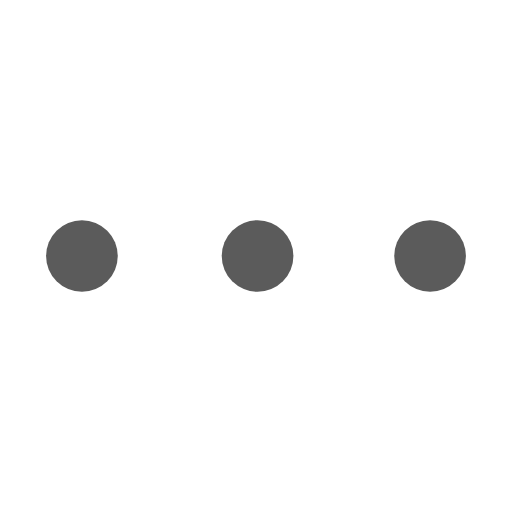
t = 0.00 s
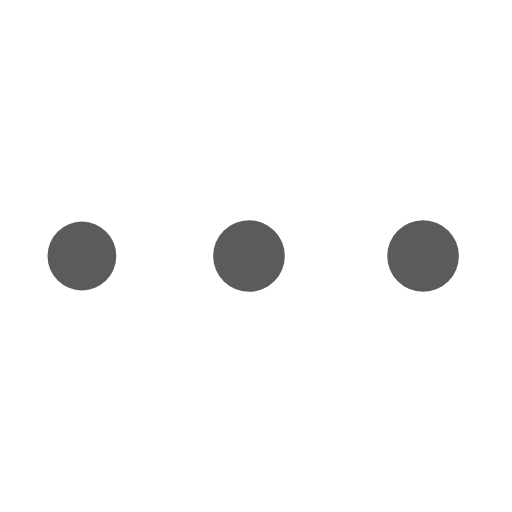
t = 0.49 s
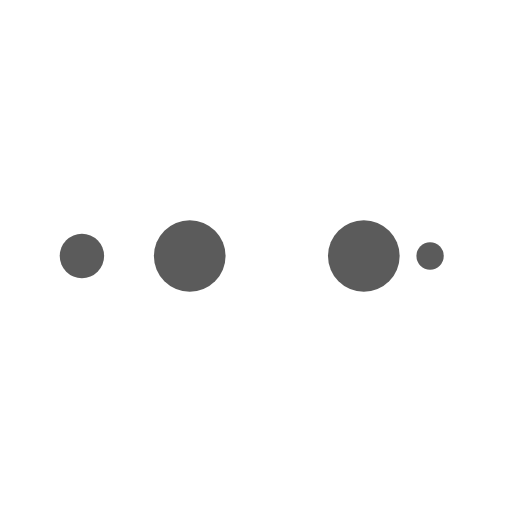
t = 0.82 s
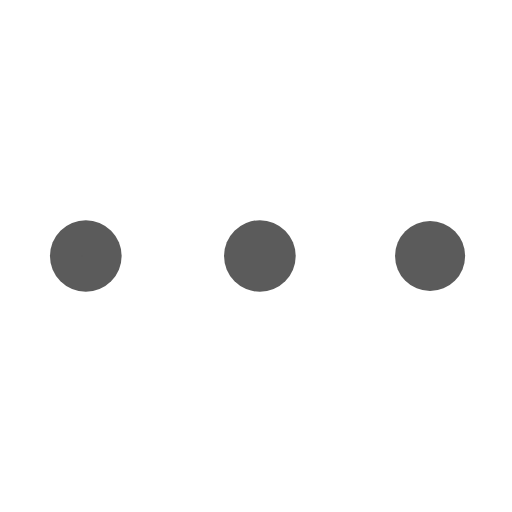
t = 1.32 s
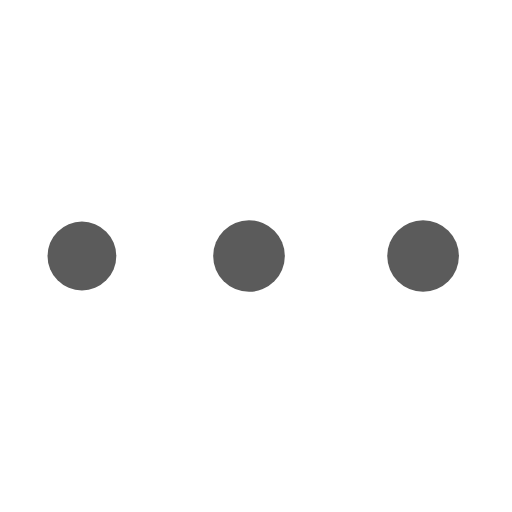
t = 1.81 s
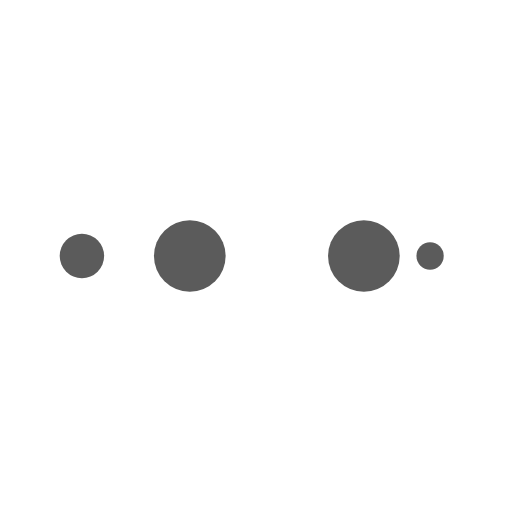
t = 2.14 s

The animated SVG that drew these frames (rendered in a browser with its animation timeline set to each time). Animation: 10 SMIL elements (animate=10); one cycle of 2.63 s, repeats indefinitely.

<?xml version="1.0" encoding="utf-8"?>
<svg xmlns="http://www.w3.org/2000/svg" xmlns:xlink="http://www.w3.org/1999/xlink" style="margin: auto; background: none; display: block; shape-rendering: auto;" width="197px" height="197px" viewBox="0 0 100 100" preserveAspectRatio="xMidYMid">
<circle cx="84" cy="50" r="10" fill="#5b5b5b">
    <animate attributeName="r" repeatCount="indefinite" dur="0.6578947368421053s" calcMode="spline" keyTimes="0;1" values="7;0" keySplines="0 0.5 0.5 1" begin="0s"></animate>
    <animate attributeName="fill" repeatCount="indefinite" dur="2.6315789473684212s" calcMode="discrete" keyTimes="0;0.25;0.5;0.75;1" values="#5b5b5b;#5b5b5b;#5b5b5b;#5b5b5b;#5b5b5b" begin="0s"></animate>
</circle><circle cx="16" cy="50" r="10" fill="#5b5b5b">
  <animate attributeName="r" repeatCount="indefinite" dur="2.6315789473684212s" calcMode="spline" keyTimes="0;0.25;0.5;0.75;1" values="0;0;7;7;7" keySplines="0 0.5 0.5 1;0 0.5 0.5 1;0 0.5 0.5 1;0 0.5 0.5 1" begin="0s"></animate>
  <animate attributeName="cx" repeatCount="indefinite" dur="2.6315789473684212s" calcMode="spline" keyTimes="0;0.25;0.5;0.75;1" values="16;16;16;50;84" keySplines="0 0.5 0.5 1;0 0.5 0.5 1;0 0.5 0.5 1;0 0.5 0.5 1" begin="0s"></animate>
</circle><circle cx="50" cy="50" r="10" fill="#5b5b5b">
  <animate attributeName="r" repeatCount="indefinite" dur="2.6315789473684212s" calcMode="spline" keyTimes="0;0.25;0.5;0.75;1" values="0;0;7;7;7" keySplines="0 0.5 0.5 1;0 0.5 0.5 1;0 0.5 0.5 1;0 0.5 0.5 1" begin="-0.6578947368421053s"></animate>
  <animate attributeName="cx" repeatCount="indefinite" dur="2.6315789473684212s" calcMode="spline" keyTimes="0;0.25;0.5;0.75;1" values="16;16;16;50;84" keySplines="0 0.5 0.5 1;0 0.5 0.5 1;0 0.5 0.5 1;0 0.5 0.5 1" begin="-0.6578947368421053s"></animate>
</circle><circle cx="84" cy="50" r="10" fill="#5b5b5b">
  <animate attributeName="r" repeatCount="indefinite" dur="2.6315789473684212s" calcMode="spline" keyTimes="0;0.25;0.5;0.75;1" values="0;0;7;7;7" keySplines="0 0.5 0.5 1;0 0.5 0.5 1;0 0.5 0.5 1;0 0.5 0.5 1" begin="-1.3157894736842106s"></animate>
  <animate attributeName="cx" repeatCount="indefinite" dur="2.6315789473684212s" calcMode="spline" keyTimes="0;0.25;0.5;0.75;1" values="16;16;16;50;84" keySplines="0 0.5 0.5 1;0 0.5 0.5 1;0 0.5 0.5 1;0 0.5 0.5 1" begin="-1.3157894736842106s"></animate>
</circle><circle cx="16" cy="50" r="10" fill="#5b5b5b">
  <animate attributeName="r" repeatCount="indefinite" dur="2.6315789473684212s" calcMode="spline" keyTimes="0;0.25;0.5;0.75;1" values="0;0;7;7;7" keySplines="0 0.5 0.5 1;0 0.5 0.5 1;0 0.5 0.5 1;0 0.5 0.5 1" begin="-1.9736842105263157s"></animate>
  <animate attributeName="cx" repeatCount="indefinite" dur="2.6315789473684212s" calcMode="spline" keyTimes="0;0.25;0.5;0.75;1" values="16;16;16;50;84" keySplines="0 0.5 0.5 1;0 0.5 0.5 1;0 0.5 0.5 1;0 0.5 0.5 1" begin="-1.9736842105263157s"></animate>
</circle>
<!-- [ldio] generated by https://loading.io/ --></svg>
